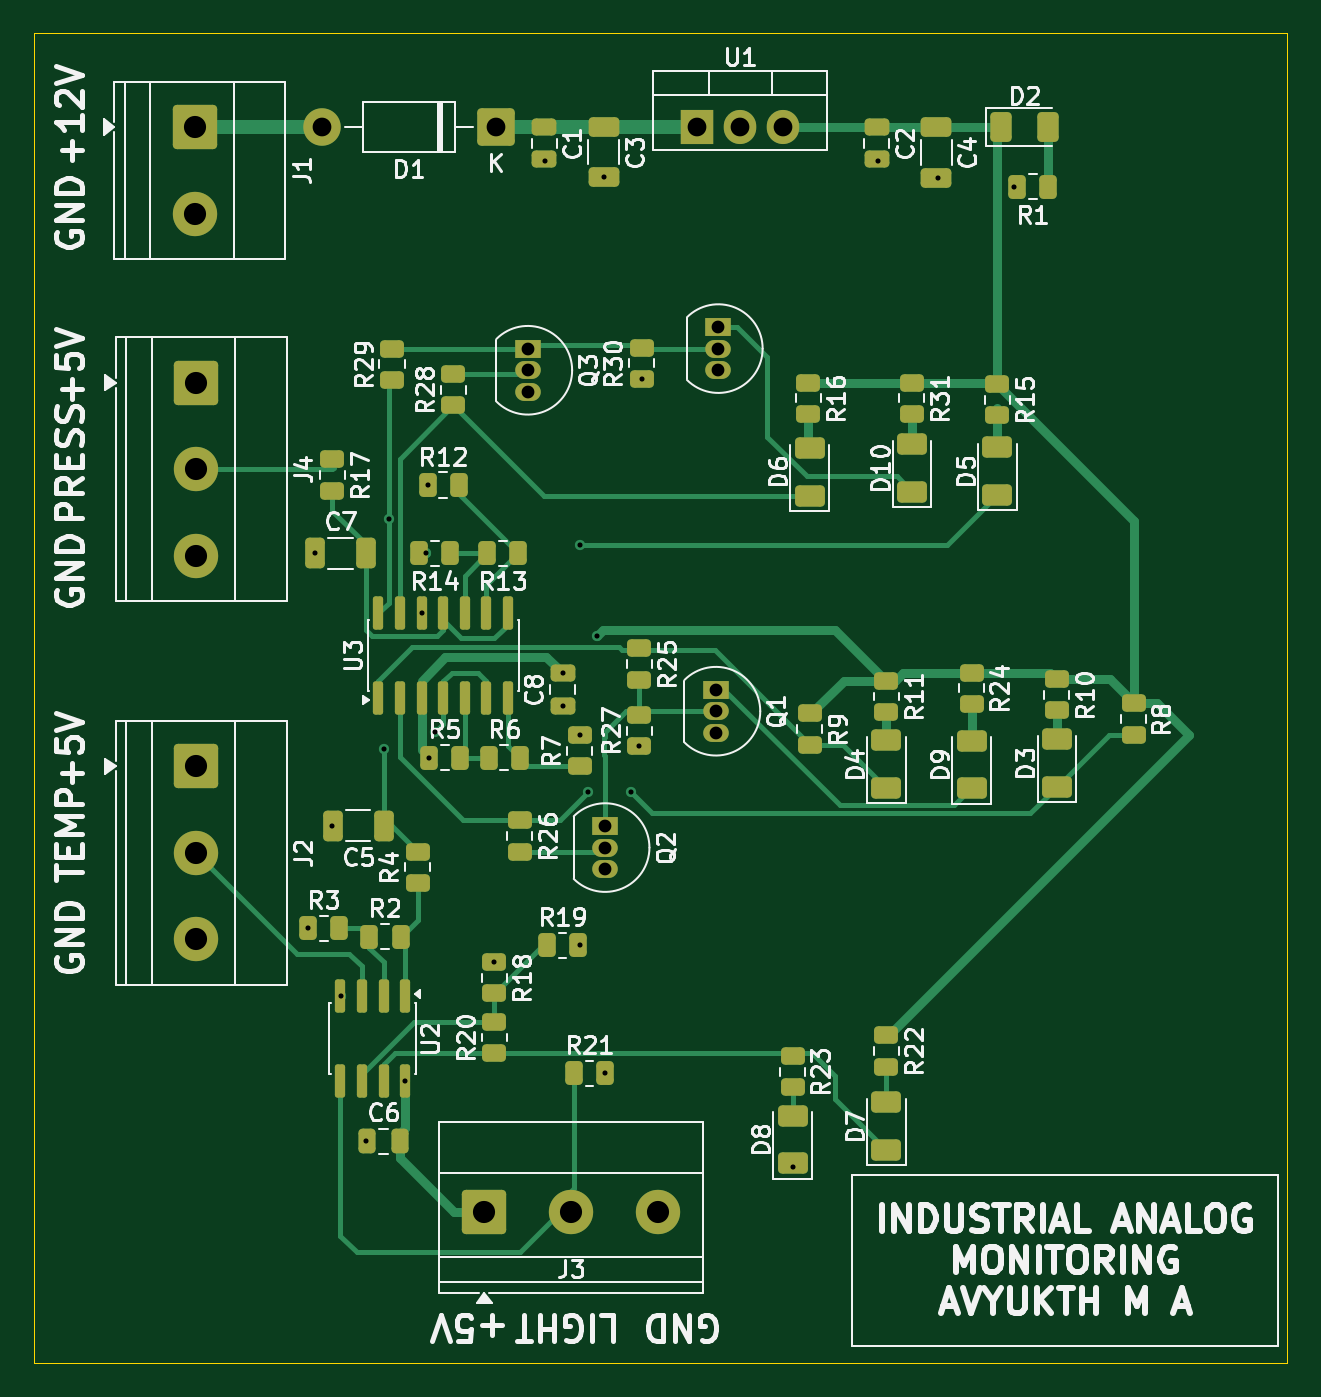
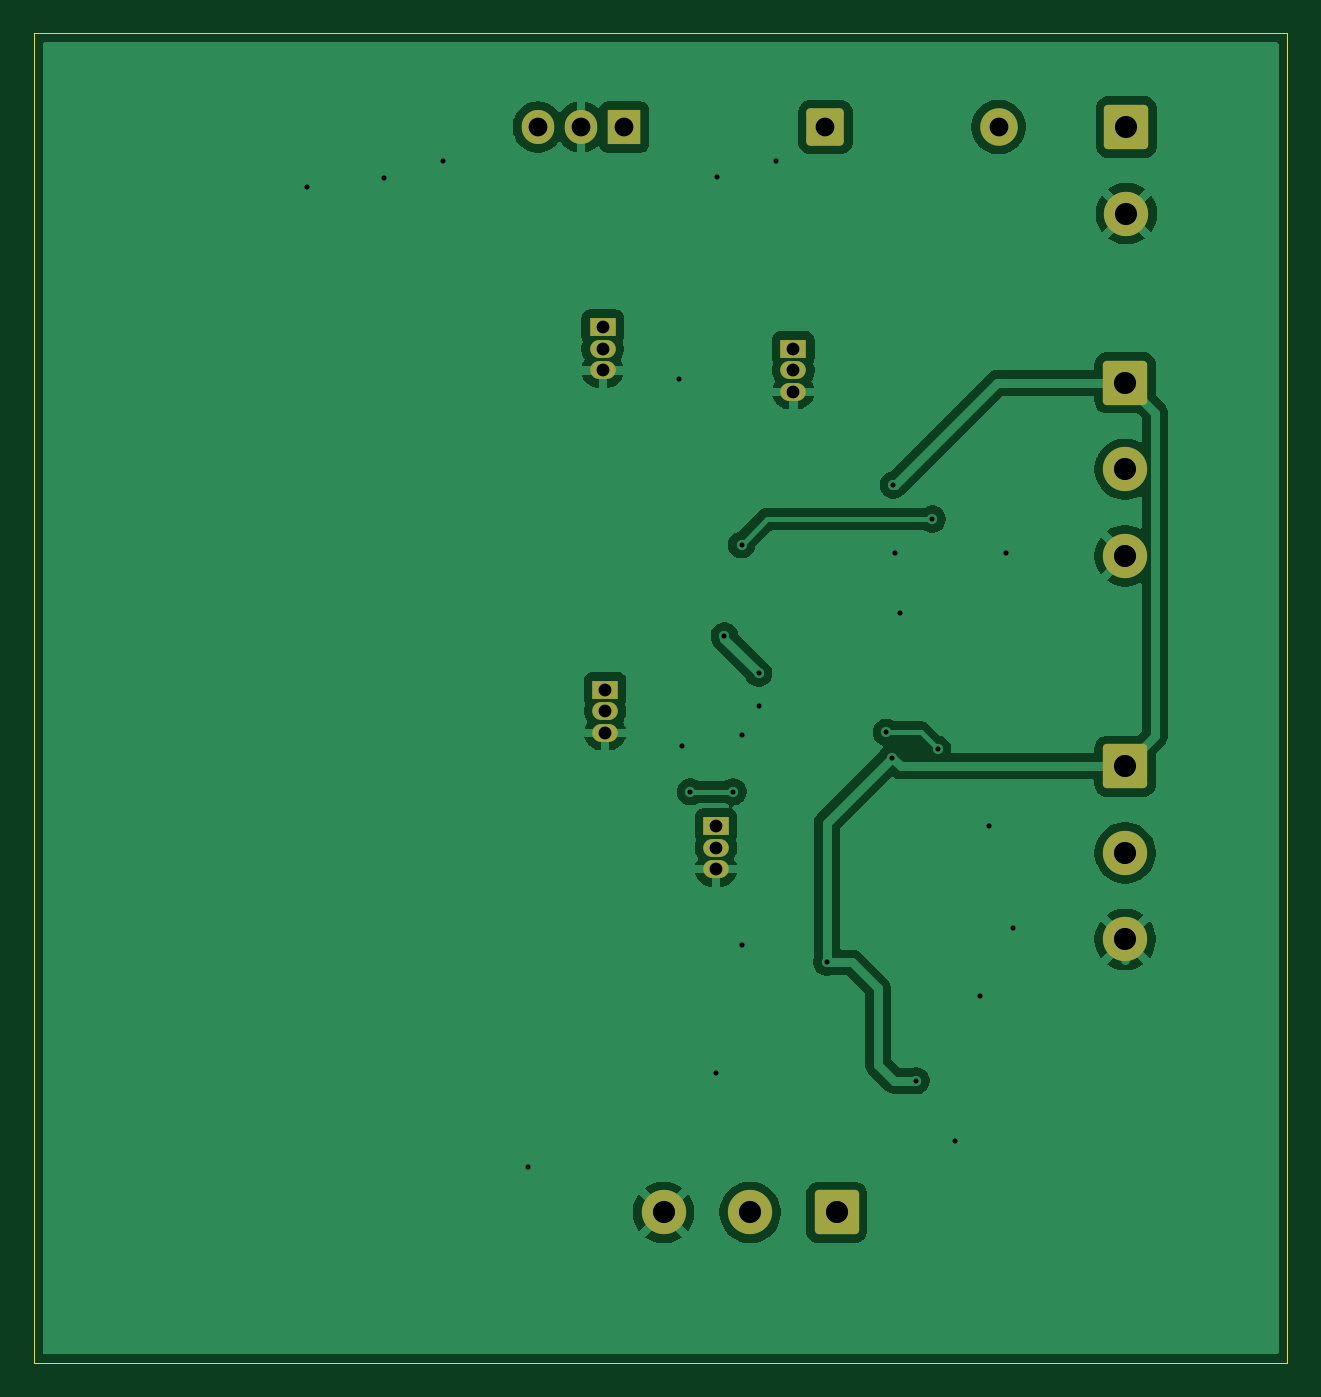
Circuit board: 10 layer files. Board 73.5 x 78.0 mm.
- bottom_copper: Industrial Analog Monitoring-B_Cu.gbr (61297 bytes)
- bottom_mask: Industrial Analog Monitoring-B_Mask.gbr (2430 bytes)
- paste: Industrial Analog Monitoring-B_Paste.gbr (473 bytes)
- bottom_silk: Industrial Analog Monitoring-B_Silkscreen.gbr (474 bytes)
- outline: Industrial Analog Monitoring-Edge_Cuts.gbr (623 bytes)
- top_copper: Industrial Analog Monitoring-F_Cu.gbr (24818 bytes)
- top_mask: Industrial Analog Monitoring-F_Mask.gbr (7810 bytes)
- paste: Industrial Analog Monitoring-F_Paste.gbr (6398 bytes)
- top_silk: Industrial Analog Monitoring-F_Silkscreen.gbr (114453 bytes)
- drill: Industrial Analog Monitoring.drl (1268 bytes)

=== bottom_copper: Industrial Analog Monitoring-B_Cu.gbr (61297 bytes, source omitted) ===
=== bottom_mask: Industrial Analog Monitoring-B_Mask.gbr (2430 bytes, source withheld) ===
=== paste: Industrial Analog Monitoring-B_Paste.gbr ===
%TF.GenerationSoftware,KiCad,Pcbnew,10.0.3*%
%TF.CreationDate,2026-06-08T16:28:40+05:30*%
%TF.ProjectId,Industrial Analog Monitoring,496e6475-7374-4726-9961-6c20416e616c,rev?*%
%TF.SameCoordinates,Original*%
%TF.FileFunction,Paste,Bot*%
%TF.FilePolarity,Positive*%
%FSLAX46Y46*%
G04 Gerber Fmt 4.6, Leading zero omitted, Abs format (unit mm)*
G04 Created by KiCad (PCBNEW 10.0.3) date 2026-06-08 16:28:40*
%MOMM*%
%LPD*%
G01*
G04 APERTURE LIST*
G04 APERTURE END LIST*
M02*

=== bottom_silk: Industrial Analog Monitoring-B_Silkscreen.gbr ===
%TF.GenerationSoftware,KiCad,Pcbnew,10.0.3*%
%TF.CreationDate,2026-06-08T16:28:40+05:30*%
%TF.ProjectId,Industrial Analog Monitoring,496e6475-7374-4726-9961-6c20416e616c,rev?*%
%TF.SameCoordinates,Original*%
%TF.FileFunction,Legend,Bot*%
%TF.FilePolarity,Positive*%
%FSLAX46Y46*%
G04 Gerber Fmt 4.6, Leading zero omitted, Abs format (unit mm)*
G04 Created by KiCad (PCBNEW 10.0.3) date 2026-06-08 16:28:40*
%MOMM*%
%LPD*%
G01*
G04 APERTURE LIST*
G04 APERTURE END LIST*
M02*

=== outline: Industrial Analog Monitoring-Edge_Cuts.gbr ===
%TF.GenerationSoftware,KiCad,Pcbnew,10.0.3*%
%TF.CreationDate,2026-06-08T16:28:40+05:30*%
%TF.ProjectId,Industrial Analog Monitoring,496e6475-7374-4726-9961-6c20416e616c,rev?*%
%TF.SameCoordinates,Original*%
%TF.FileFunction,Profile,NP*%
%FSLAX46Y46*%
G04 Gerber Fmt 4.6, Leading zero omitted, Abs format (unit mm)*
G04 Created by KiCad (PCBNEW 10.0.3) date 2026-06-08 16:28:40*
%MOMM*%
%LPD*%
G01*
G04 APERTURE LIST*
%TA.AperFunction,Profile*%
%ADD10C,0.050000*%
%TD*%
G04 APERTURE END LIST*
D10*
X16500000Y-12000000D02*
X90000000Y-12000000D01*
X90000000Y-90000000D01*
X16500000Y-90000000D01*
X16500000Y-12000000D01*
M02*

=== top_copper: Industrial Analog Monitoring-F_Cu.gbr (24818 bytes, source omitted) ===
=== top_mask: Industrial Analog Monitoring-F_Mask.gbr (7810 bytes, source omitted) ===
=== paste: Industrial Analog Monitoring-F_Paste.gbr (6398 bytes, source omitted) ===
=== top_silk: Industrial Analog Monitoring-F_Silkscreen.gbr (114453 bytes, source omitted) ===
=== drill: Industrial Analog Monitoring.drl ===
M48
; DRILL file KiCad 10.0.3 date 2026-06-08T16:28:51
; FORMAT={-:-/ absolute / metric / decimal}
; #@! TF.CreationDate,2026-06-08T16:28:51+05:30
; #@! TF.GenerationSoftware,Kicad,Pcbnew,10.0.3
; #@! TF.FileFunction,MixedPlating,1,2
FMAT,2
METRIC
; #@! TA.AperFunction,Plated,PTH,ViaDrill
T1C0.300
; #@! TA.AperFunction,Plated,PTH,ComponentDrill
T2C0.750
; #@! TA.AperFunction,Plated,PTH,ComponentDrill
T3C1.100
; #@! TA.AperFunction,Plated,PTH,ComponentDrill
T4C1.300
%
G90
G05
T1
X32.587Y-64.5
X33.0Y-42.5
X34.0Y-58.5
X34.5Y-68.5
X36.0Y-77.0
X37.0Y-54.0
X37.31Y-40.5
X38.27Y-73.45
X39.23Y-46.025
X39.5Y-42.5
X39.587Y-38.5
X39.675Y-54.5
X40.0Y-53.0
X43.5Y-66.5
X46.5Y-19.5
X47.5Y-49.55
X47.5Y-51.45
X48.5Y-42.0
X48.5Y-53.175
X48.5Y-65.5
X49.0Y-56.5
X49.5Y-47.35
X49.95Y-20.45
X50.0Y-73.0
X51.5Y-56.5
X52.0Y-53.825
X52.14Y-32.27
X61.0Y-78.5
X66.0Y-19.5
X69.5Y-20.5
X74.0Y-21.0
T2
X45.465Y-30.5
X45.465Y-31.77
X45.465Y-33.04
X50.0Y-58.5
X50.0Y-59.77
X50.0Y-61.04
X56.5Y-50.5
X56.5Y-51.77
X56.5Y-53.04
X56.64Y-29.23
X56.64Y-30.5
X56.64Y-31.77
T3
X33.42Y-17.5
X43.58Y-17.5
X55.38Y-17.5
X57.92Y-17.5
X60.46Y-17.5
T4
X25.92Y-17.5
X25.92Y-22.58
X26.0Y-32.5
X26.0Y-37.58
X26.0Y-42.66
X26.0Y-55.0
X26.0Y-60.08
X26.0Y-65.16
X42.915Y-81.172
X47.995Y-81.172
X53.075Y-81.172
M30
